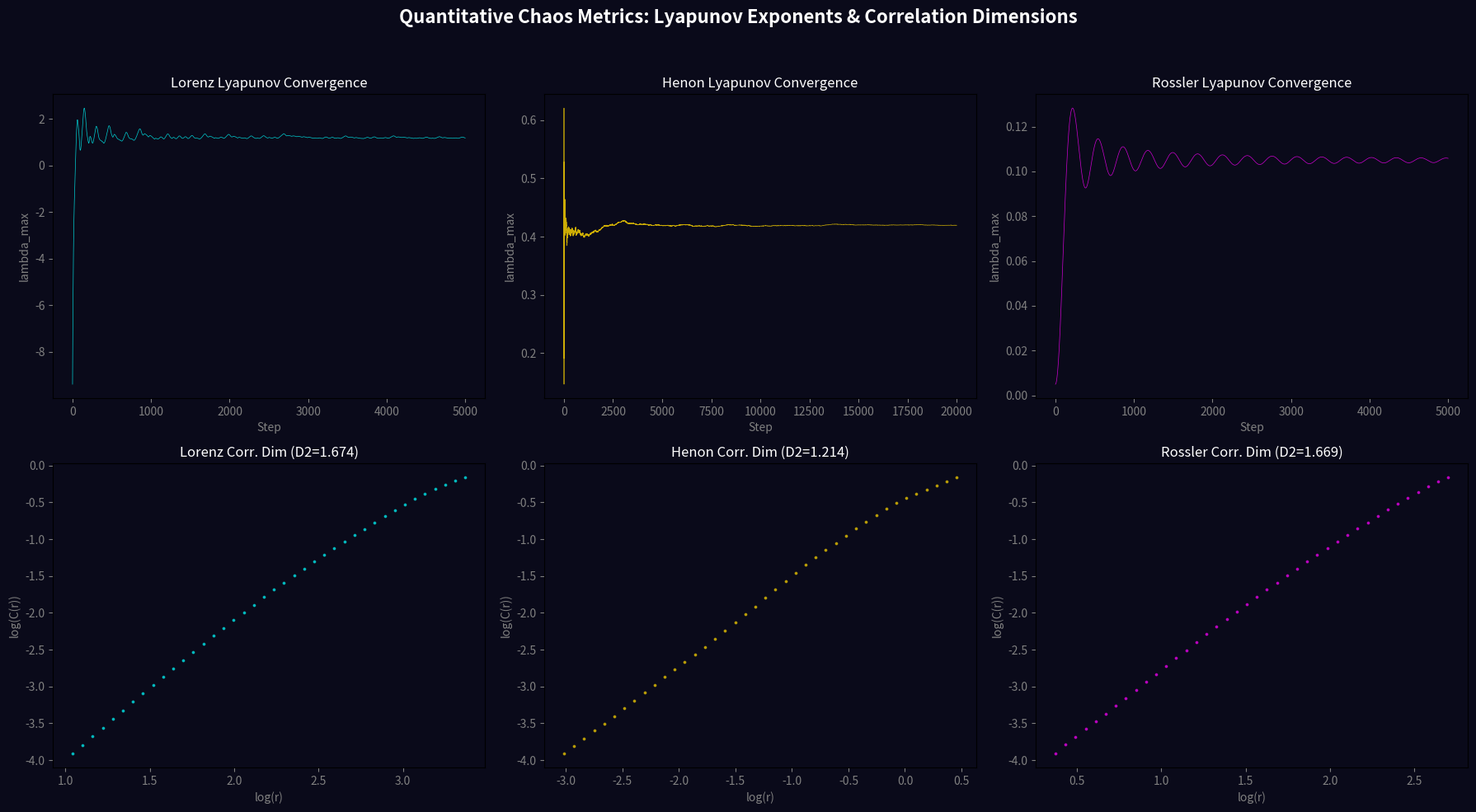

Reproduce this figure in Python.
"""
Discovery #008: Quantitative Chaos Metrics (optimized)
"""
import matplotlib
matplotlib.use('Agg')
import numpy as np
import matplotlib.pyplot as plt
import json

dt = 0.01

# ---- Lorenz Lyapunov ----
def lorenz_derivs(state, sigma=10, rho=28, beta=8/3):
    x, y, z = state
    return np.array([sigma*(y-x), x*(rho-z)-y, x*y-beta*z])

def lorenz_lyap(steps=5000, warmup=2000):
    state = np.array([1.0, 1.0, 1.0])
    for _ in range(warmup):
        k1 = lorenz_derivs(state)
        k2 = lorenz_derivs(state + 0.5*dt*k1)
        k3 = lorenz_derivs(state + 0.5*dt*k2)
        k4 = lorenz_derivs(state + dt*k3)
        state = state + dt/6*(k1 + 2*k2 + 2*k3 + k4)

    tangent = np.array([1.0, 0.0, 0.0])
    lyap_sum = 0.0
    vals = []
    for i in range(steps):
        k1 = lorenz_derivs(state)
        k2 = lorenz_derivs(state + 0.5*dt*k1)
        k3 = lorenz_derivs(state + 0.5*dt*k2)
        k4 = lorenz_derivs(state + dt*k3)
        state = state + dt/6*(k1 + 2*k2 + 2*k3 + k4)

        x, y, z = state
        J = np.array([
            [-10.0, 10.0, 0.0],
            [28.0 - z, -1.0, -x],
            [y, x, -8.0/3.0]
        ])
        tangent = tangent + dt * (J @ tangent)
        norm = np.linalg.norm(tangent)
        if norm > 0:
            lyap_sum += np.log(norm)
            tangent = tangent / norm
        vals.append(lyap_sum / ((i + 1) * dt))
    return vals[-1], vals

# ---- Henon Lyapunov ----
def henon_lyap(a=1.4, b=0.3, steps=20000, warmup=1000):
    x, y = 0.1, 0.0
    for _ in range(warmup):
        x, y = 1 - a*x*x + y, b*x

    tx, ty = 1.0, 0.0
    n = np.sqrt(tx*tx + ty*ty)
    tx, ty = tx/n, ty/n
    s = 0.0
    vals = []
    for i in range(steps):
        j11 = -2*a*x
        ntx = j11*tx + ty
        nty = b*tx
        norm = np.sqrt(ntx*ntx + nty*nty)
        if norm > 0:
            s += np.log(norm)
            tx = ntx / norm
            ty = nty / norm
        vals.append(s / (i + 1))
        x, y = 1 - a*x*x + y, b*x
    return vals[-1], vals

# ---- Rossler Lyapunov ----
def rossler_derivs(state, a=0.2, b=0.2, c=5.7):
    x, y, z = state
    return np.array([-y - z, x + a*y, b + z*(x - c)])

def rossler_lyap(steps=5000, warmup=2000):
    state = np.array([1.0, 0.0, 0.0])
    for _ in range(warmup):
        k1 = rossler_derivs(state)
        k2 = rossler_derivs(state + 0.5*dt*k1)
        k3 = rossler_derivs(state + 0.5*dt*k2)
        k4 = rossler_derivs(state + dt*k3)
        state = state + dt/6*(k1 + 2*k2 + 2*k3 + k4)

    tangent = np.array([1.0, 0.0, 0.0])
    lyap_sum = 0.0
    vals = []
    for i in range(steps):
        k1 = rossler_derivs(state)
        k2 = rossler_derivs(state + 0.5*dt*k1)
        k3 = rossler_derivs(state + 0.5*dt*k2)
        k4 = rossler_derivs(state + dt*k3)
        state = state + dt/6*(k1 + 2*k2 + 2*k3 + k4)

        x, y, z = state
        J = np.array([
            [0.0, -1.0, -1.0],
            [1.0, 0.2, 0.0],
            [0.0, 0.0, x - 5.7]
        ])
        tangent = tangent + dt * (J @ tangent)
        norm = np.linalg.norm(tangent)
        if norm > 0:
            lyap_sum += np.log(norm)
            tangent = tangent / norm
        vals.append(lyap_sum / ((i + 1) * dt))
    return vals[-1], vals

# ---- Correlation dimension ----
def corr_dim(data, max_pts=2000):
    N = min(len(data), max_pts)
    if len(data) > max_pts:
        idx = np.random.choice(len(data), max_pts, replace=False)
        pts = data[idx]
    else:
        pts = data[:N]
    N = len(pts)

    diff = pts[:, None, :] - pts[None, :, :]
    dists = np.sqrt(np.sum(diff**2, axis=2))
    dists = dists[np.triu_indices(N, k=1)]

    r_min = np.percentile(dists, 2)
    r_max = np.percentile(dists, 85)
    rs = np.logspace(np.log10(r_min), np.log10(r_max), 40)
    C_r = np.array([np.mean(dists <= r) for r in rs])

    mask = (C_r > 0) & (C_r < 1)
    lr = np.log(rs[mask])
    lc = np.log(C_r[mask])
    n = len(lr)
    if n > 6:
        a = n // 4
        b = 3 * n // 4
        slope = np.polyfit(lr[a:b], lc[a:b], 1)[0]
    else:
        slope = np.polyfit(lr, lc, 1)[0]
    return slope, lr, lc

# ===== RUN =====
print("Computing Lorenz Lyapunov...")
lam_l, hist_l = lorenz_lyap()
print(f"  lambda_max = {lam_l:.4f}")

print("Computing Henon Lyapunov...")
lam_h, hist_h = henon_lyap()
print(f"  lambda_max = {lam_h:.4f}")

print("Computing Rossler Lyapunov...")
lam_r, hist_r = rossler_lyap()
print(f"  lambda_max = {lam_r:.4f}")

print("Generating trajectories for correlation dimension...")
state = np.array([1.0, 1.0, 1.0])
lpts = []
for _ in range(8000):
    k1 = lorenz_derivs(state)
    k2 = lorenz_derivs(state + 0.5*dt*k1)
    k3 = lorenz_derivs(state + 0.5*dt*k2)
    k4 = lorenz_derivs(state + dt*k3)
    state = state + dt/6*(k1 + 2*k2 + 2*k3 + k4)
    lpts.append(state.copy())
lpts = np.array(lpts[2000:])

x, y = 0.1, 0.0
hpts = []
for _ in range(10000):
    x, y = 1 - 1.4*x*x + y, 0.3*x
    hpts.append([x, y])
hpts = np.array(hpts[500:])

state = np.array([1.0, 0.0, 0.0])
rpts = []
for _ in range(8000):
    k1 = rossler_derivs(state)
    k2 = rossler_derivs(state + 0.5*dt*k1)
    k3 = rossler_derivs(state + 0.5*dt*k2)
    k4 = rossler_derivs(state + dt*k3)
    state = state + dt/6*(k1 + 2*k2 + 2*k3 + k4)
    rpts.append(state.copy())
rpts = np.array(rpts[2000:])

print("Computing correlation dimensions...")
cd_l, lr_l, lc_l = corr_dim(lpts)
print(f"  D2 (Lorenz) = {cd_l:.4f}")
cd_h, lr_h, lc_h = corr_dim(hpts)
print(f"  D2 (Henon) = {cd_h:.4f}")
cd_r, lr_r2, lc_r2 = corr_dim(rpts)
print(f"  D2 (Rossler) = {cd_r:.4f}")

results = {
    "lorenz": {"lyapunov_max": lam_l, "correlation_dim": cd_l},
    "henon": {"lyapunov_max": lam_h, "correlation_dim": cd_h},
    "rossler": {"lyapunov_max": lam_r, "correlation_dim": cd_r}
}
with open('chaos_metrics.json', 'w') as f:
    json.dump(results, f, indent=2)

print("\n" + "="*50)
print(f"{'System':<15} {'Lyapunov':>12} {'Corr. Dim':>12}")
print("-"*40)
for name, m in results.items():
    print(f"{name:<15} {m['lyapunov_max']:>12.4f} {m['correlation_dim']:>12.4f}")

# ===== PLOT =====
fig, axes = plt.subplots(2, 3, figsize=(18, 10))
fig.patch.set_facecolor('#0a0a1a')

for ax, hist, name, color in [
    (axes[0,0], hist_l, 'Lorenz', 'cyan'),
    (axes[0,1], hist_h, 'Henon', 'gold'),
    (axes[0,2], hist_r, 'Rossler', 'magenta')
]:
    ax.set_facecolor('#0a0a1a')
    ax.plot(hist, linewidth=0.5, color=color, alpha=0.8)
    ax.set_title(f'{name} Lyapunov Convergence', color='white', fontsize=12)
    ax.set_xlabel('Step', color='gray')
    ax.set_ylabel('lambda_max', color='gray')
    ax.tick_params(colors='gray')

for ax, lr, lc, name, color, cd_val in [
    (axes[1,0], lr_l, lc_l, 'Lorenz', 'cyan', cd_l),
    (axes[1,1], lr_h, lc_h, 'Henon', 'gold', cd_h),
    (axes[1,2], lr_r2, lc_r2, 'Rossler', 'magenta', cd_r)
]:
    ax.set_facecolor('#0a0a1a')
    ax.scatter(lr, lc, s=3, c=color, alpha=0.6)
    ax.set_title(f'{name} Corr. Dim (D2={cd_val:.3f})', color='white', fontsize=12)
    ax.set_xlabel('log(r)', color='gray')
    ax.set_ylabel('log(C(r))', color='gray')
    ax.tick_params(colors='gray')

fig.suptitle('Quantitative Chaos Metrics: Lyapunov Exponents & Correlation Dimensions',
             fontsize=16, color='white', fontweight='bold')
plt.tight_layout(rect=[0, 0, 1, 0.95])
plt.savefig('chaos_metrics.png', dpi=150, bbox_inches='tight', facecolor='#0a0a1a')
print("\nSaved chaos_metrics.png and chaos_metrics.json")
